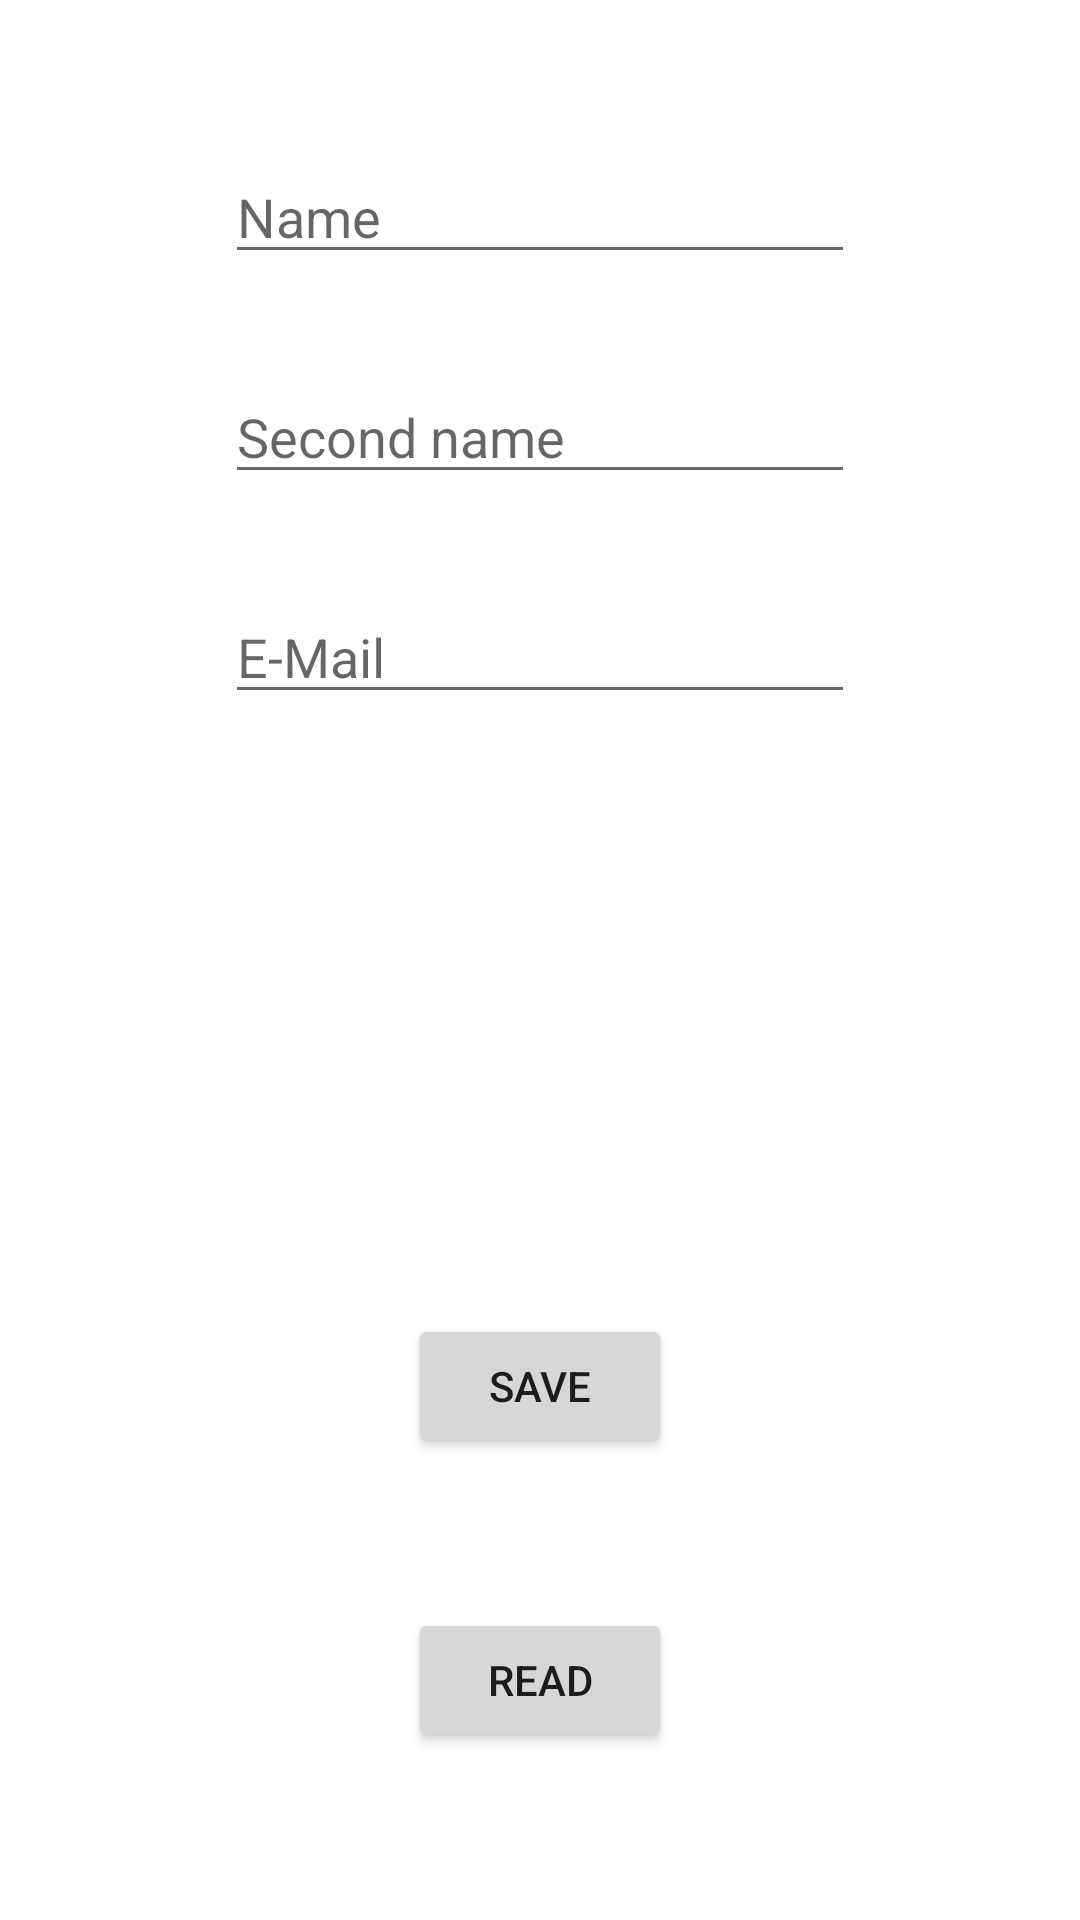

Layout XML and referenced resources for this Android screen:
<!-- AndroidManifest.xml: application theme Theme.MyBaseDateVlad -->
<!-- res/layout/activity_main.xml -->
<?xml version="1.0" encoding="utf-8"?>
<androidx.constraintlayout.widget.ConstraintLayout xmlns:android="http://schemas.android.com/apk/res/android"
    xmlns:app="http://schemas.android.com/apk/res-auto"
    xmlns:tools="http://schemas.android.com/tools"
    android:layout_width="match_parent"
    android:layout_height="match_parent"
    tools:context=".MainActivity">

    <Button
        android:id="@+id/button1"
        android:layout_width="wrap_content"
        android:layout_height="wrap_content"
        android:layout_marginTop="200dp"
        android:onClick="onClickSave"
        android:text="Save"
        app:layout_constraintEnd_toEndOf="parent"
        app:layout_constraintStart_toStartOf="parent"
        app:layout_constraintTop_toBottomOf="@+id/edEmail" />

    <Button
        android:id="@+id/button2"
        android:layout_width="wrap_content"
        android:layout_height="wrap_content"
        android:layout_marginTop="50dp"
        android:onClick="onClickRead"
        android:text="Read"
        app:layout_constraintEnd_toEndOf="parent"
        app:layout_constraintStart_toStartOf="parent"
        app:layout_constraintTop_toBottomOf="@+id/button1" />

    <EditText
        android:id="@+id/edName"
        android:layout_width="wrap_content"
        android:layout_height="wrap_content"
        android:layout_marginTop="50dp"
        android:ems="10"
        android:hint="Name"
        app:layout_constraintEnd_toEndOf="parent"
        app:layout_constraintStart_toStartOf="parent"
        app:layout_constraintTop_toTopOf="parent" />

    <EditText
        android:id="@+id/edSecondName"
        android:layout_width="wrap_content"
        android:layout_height="wrap_content"
        android:layout_marginTop="32dp"
        android:ems="10"
        android:hint="Second name"
        app:layout_constraintEnd_toEndOf="parent"
        app:layout_constraintStart_toStartOf="parent"
        app:layout_constraintTop_toBottomOf="@+id/edName" />

    <EditText
        android:id="@+id/edEmail"
        android:layout_width="wrap_content"
        android:layout_height="wrap_content"
        android:layout_marginTop="32dp"
        android:ems="10"
        android:hint="E-Mail"
        app:layout_constraintEnd_toEndOf="parent"
        app:layout_constraintStart_toStartOf="parent"
        app:layout_constraintTop_toBottomOf="@+id/edSecondName" />
</androidx.constraintlayout.widget.ConstraintLayout>
<!-- resources referenced by this layout -->
<resources>
  <style name="Theme.MyBaseDateVlad" parent="Theme.MaterialComponents.DayNight.DarkActionBar">
          
          <item name="colorPrimary">@color/purple_500</item>
          <item name="colorPrimaryVariant">@color/purple_700</item>
          <item name="colorOnPrimary">@color/white</item>
          
          <item name="colorSecondary">@color/teal_200</item>
          <item name="colorSecondaryVariant">@color/teal_700</item>
          <item name="colorOnSecondary">@color/black</item>
          
          <item name="android:statusBarColor" tools:targetApi="l">?attr/colorPrimaryVariant</item>
          
      </style>
  <!-- not gathered from this repository: default colours our renderer supplied (Android Studio template values) -->
  <color name="purple_500">#FF6200EE</color>
  <color name="purple_700">#FF3700B3</color>
  <color name="teal_200">#FF03DAC5</color>
  <color name="teal_700">#FF018786</color>
  <color name="black">#FF000000</color>
  <color name="white">#FFFFFFFF</color>
</resources>
